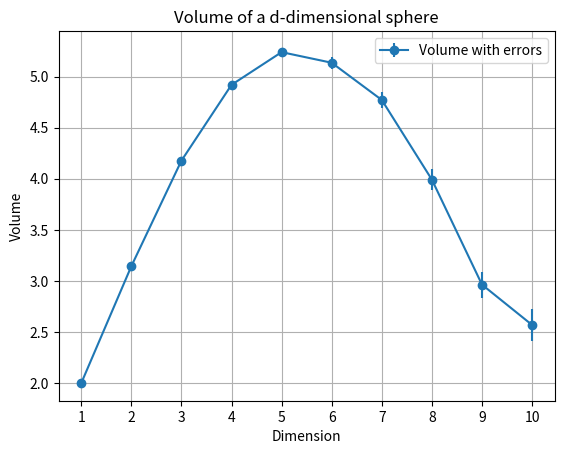

The script that saved this image:
import numpy as np
import matplotlib.pyplot as plt

# Problem 1
def monte_carlo_integral(f, a, b, n=1000*1000):
    """
    Estimate the integral of function f from a to b using n samples.
    
    Parameters:
        f : function to integrate (should accept a NumPy array)
        a : lower integration bound
        b : upper integration bound
        n : number of samples (default: 1,000,000)
        
    Returns:
        Estimated integral value.
    """
    X = np.random.uniform(a, b, n)
    fX = f(X)
    return (b - a) * np.mean(fX)

def first_function(x):
    return np.exp(-x) * np.sin(x)

def second_function(x):
    return (1 + (1 + x**3)**(-0.5))**(-0.5)

# Problem 2
def V_d_dim_sphere(d, n=100*1000):
    """
    Estimate the volume of a d-dimensional sphere of radius 1.
    
    Parameters:
        d : dimension
        n : number of samples (default: 100,000)
        
    Returns:
        volume : estimated volume of the sphere
        err    : estimated error
        hit    : number of points falling inside the sphere
        X      : array of all generated sample points
    """
    X = np.random.uniform(-1, 1, (n, d))
    hit = 0
    for i in range(n):
        if np.linalg.norm(X[i]) <= 1:
            hit += 1
    err = (hit**0.5 / n) * (2**d)
    volume = (hit / n) * (2**d)
    return volume, err, hit, X

def plot_volume():
    """
    Plot the estimated volume of a d-dimensional sphere for dimensions 1 to 10,
    including error bars.
    """
    x = np.arange(1, 11)
    volumes = [V_d_dim_sphere(d)[0] for d in x]
    errors = [V_d_dim_sphere(d)[1] for d in x]

    plt.errorbar(x, volumes, yerr=errors, fmt='o-', label='Volume with errors')
    plt.xticks(x)
    plt.title('Volume of a d-dimensional sphere')
    plt.xlabel('Dimension')
    plt.ylabel('Volume')
    plt.legend()
    plt.grid()
    plt.show()

# Problem 3
def I_d_dim_sphere(d, n=1000):
    """
    Estimate the integral of cos(sum(x_i)) over the d-dimensional unit sphere using Monte Carlo.
    
    Parameters:
        d : dimension of the sphere
        n : number of samples (default: 1,000)
        
    Returns:
        Estimated integral value.
    """
    volume, err, hit, X = V_d_dim_sphere(d, n)
    if hit == 0:
        return 0.0  # safeguard: no points inside the sphere (unlikely for reasonable n)
    
    # Use the first 'hit' samples from X (assumed to be inside the sphere)
    # Here we assume that the first 'hit' rows of X correspond to points inside;
    # note: this logic mirrors the original code, though in practice one might store the mask.
    values = np.cos(np.sum(X[:hit], axis=1))
    avg_cos = np.mean(values)
    integral = volume * avg_cos
    return integral

# Problem 4
def is_in_heart(x, y):
    return ((x**2 + y**2 - 1)**3 - x**2 * y**3) < 0

def gauss_2d(x, y):
    return np.exp(-0.5 * (x**2 + y**2)) / (2.0 * np.pi)

def monte_carlo_gauss_heart(N=10_000_00, x_min=-3.0, x_max=3.0, y_min=-3.0, y_max=3.0):
    """
    Estimate the integral of a 2D Gaussian over a heart-shaped region using Monte Carlo.
    
    Parameters:
        N     : total number of samples (default: 1,000,000)
        x_min, x_max, y_min, y_max : bounds of the sampling region
        
    Returns:
        Estimated integral value.
    """
    X = np.random.uniform(x_min, x_max, N)
    Y = np.random.uniform(y_min, y_max, N)
    mask = is_in_heart(X, Y)
    f_vals = gauss_2d(X[mask], Y[mask])
    sum_f = np.sum(f_vals)
    area = (x_max - x_min) * (y_max - y_min)
    integral_estimate = (area / N) * sum_f
    return integral_estimate

if __name__ == '__main__':
    # Problem 1 tests
    print("Problem 1:")
    print("Integral of first_function:", monte_carlo_integral(first_function, 0, 10**0.5))
    print("Integral of second_function:", monte_carlo_integral(second_function, 0, 1))
    
    # Problem 2 plot
    print("\nProblem 2: Plotting volume of d-dimensional sphere")
    plot_volume()
    
    # Problem 3 tests
    print("\nProblem 3:")
    print("I_d_dim_sphere for d=2:", I_d_dim_sphere(2))
    print("I_d_dim_sphere for d=3:", I_d_dim_sphere(3))
    
    # Problem 4 test
    print("\nProblem 4:")
    print("Monte Carlo Gaussian Heart Integral:", monte_carlo_gauss_heart())
